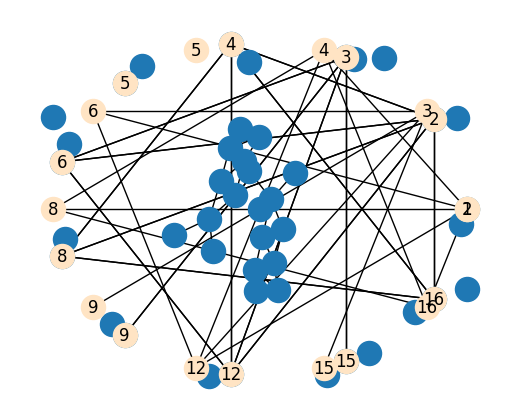

The matplotlib source for this figure: (Note: this script raises an exception after producing the figure.)
# NETWROK ANALYSIS
# Making graphs and visualizations for network analysis.
# Used in such cases as: Social Media Marketing Strategy, Infrastucture system design, finanical risk management, Public Health Management
# Network dynamics is becoming larger with social media.
# Network is a body of connected data that is evaluated during graph analysis.
# Graph is a data visualization schematic depicting the data that comprises a network.
# Network Analysis Vocabulary
# Nodes - the vertices around which a graph is formed.
# Edges - the lines that connect vertices within a graph structure.
# Directed graph (aka digraph) - a graph where there is a direction assigned to each edge that connects a node
# Directed edge - an edge feature that has been assigned a direction between nodes.
# Undirected graph - a graph where all edges are bidirectional
# Undirected edge - a bidirectional edge feature
# Graph size - the number of edges in a graph
# Graph order - the number of vertices in a graph
# Degree - the number of edges connected to a vertex, with loops counted twice.  A measure of connectiveness.
# Types of Graph Generators
# Graph drawing algorithms
# Network analysis algorithm
# Algorithmic routing for graphs
# Graph search algorithms
# Subgraph algorithms
# !pip install networkx

#%%
import numpy as np 
import pandas as pd 
import matplotlib.pyplot as plt 
import seaborn as sb 
import networkx as nx 

from pylab import rcParams

#%%
rcParams['figure.figsize'] = 5,4
sb.set_style('whitegrid')

#%%


#%%
G = nx.Graph()
nx.draw(G)

#%%
G.add_node(1)
nx.draw(G)

#%%
G.add_nodes_from([2,3,4,5,6,8,9,12,15,16])
nx.draw(G)

#%%
G.add_edges_from([(2,4),(2,6),(2,8),(2,12),(2,16),(3,6),(3,9),(3,12),(3,15),(4,8),(4,12),(4,16),(6,12),(8,16)])
nx.draw(G)


#%%
# Basic about drawing graph
# Shape of network
nx.draw_circular(G)


#%%
nx.draw_spring(G)


#%%
# Labels and coloring the plots
nx.draw_circular(G, node_color = 'bisque', with_labels = True)



#%%
# Removing nodes
G.remove_node(1)
nx.draw_circular(G, node_color = 'bisque', with_labels = True)


#%%
# Graph properties
# Show the stats.
sum_stats = nx.info(G)
print(sum_stats)


#%%
# CLoser views
print(nx.degree(G))


#%%
# An automatic graph generator, NO manual inputs needed.
G = nx.complete_graph(25)
nx.draw(G,node_color = 'bisque', with_labels = True)


#%%
G =nx.gnc_graph(7,seed = 25)
nx.draw(G, node_color = 'bisque', with_labels = True)

#%%
# Ego graph, Social networks use these.
ego_G = nx.ego_graph(G,3,radius=5)
nx.draw(G, node_color = 'bisque', with_labels = True)



#%%
